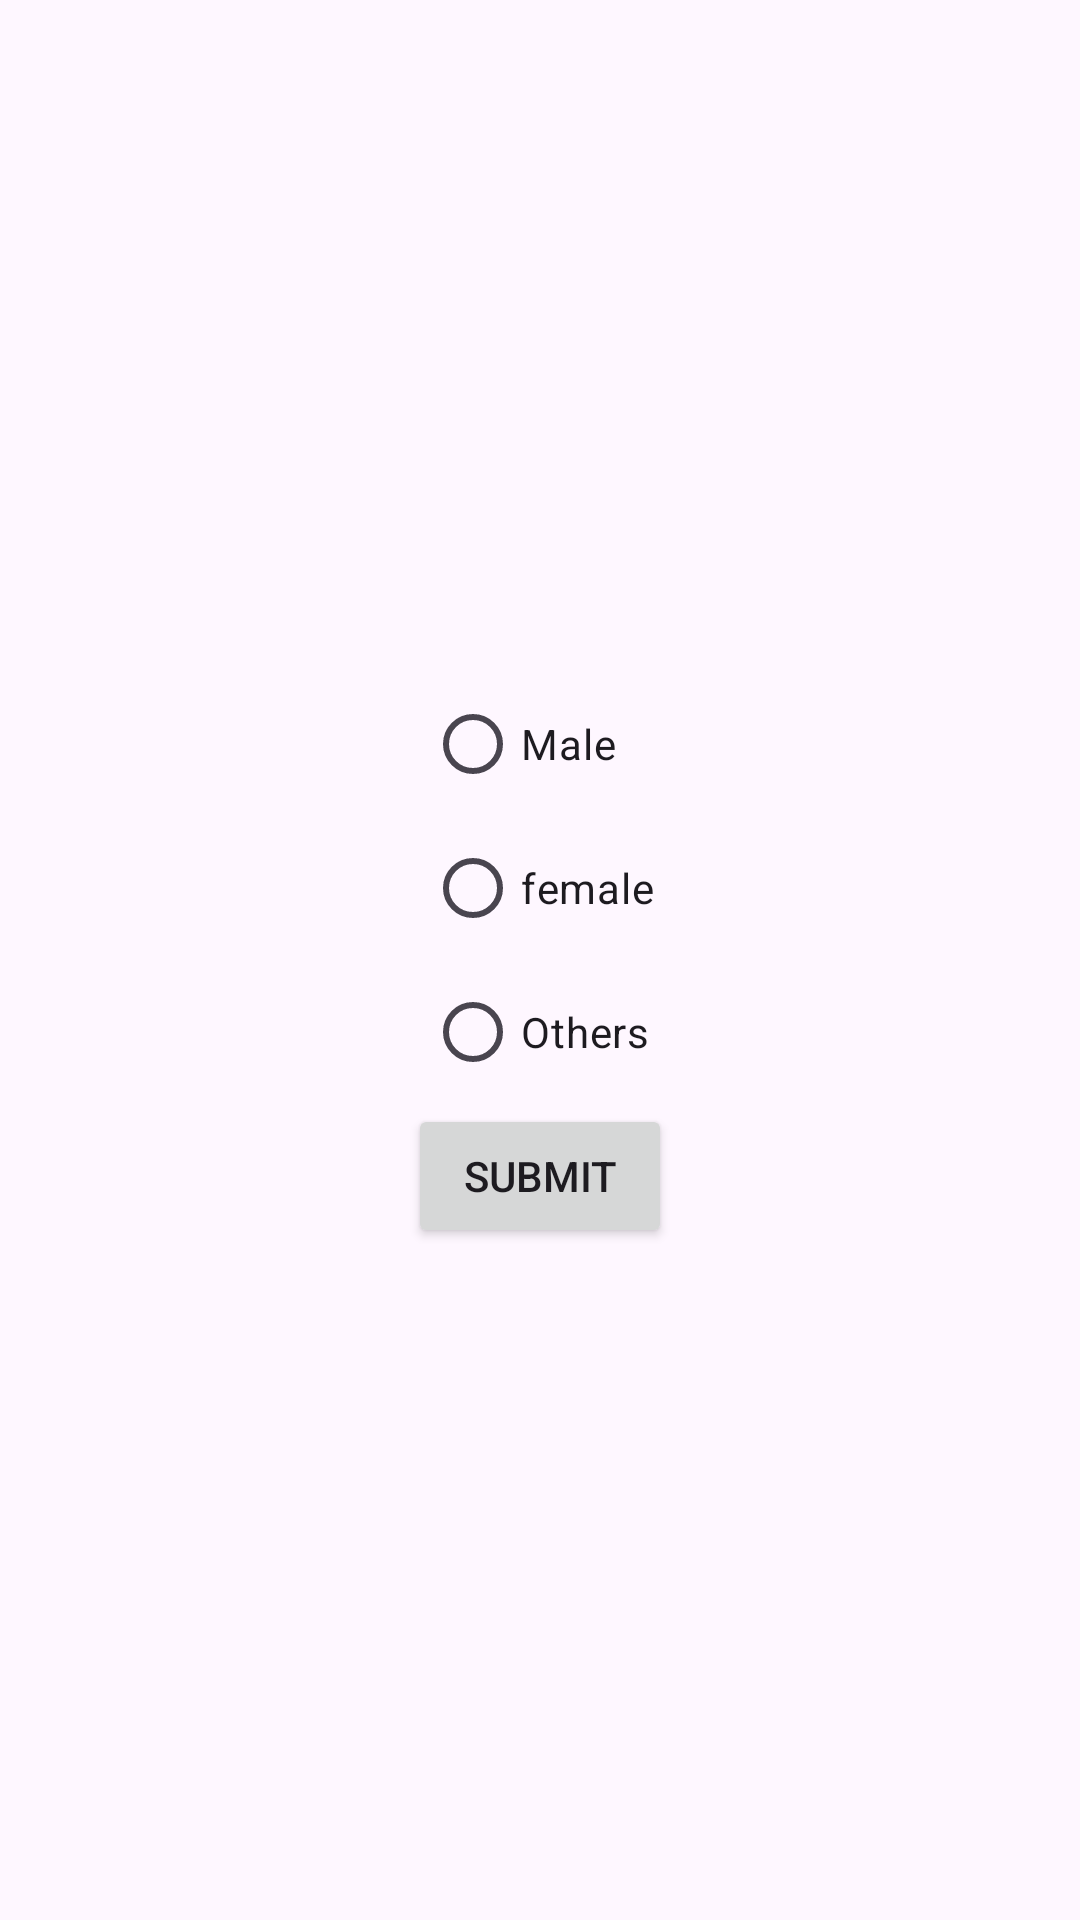

The Android layout XML behind this screen, and the referenced resources:
<!-- AndroidManifest.xml: application theme Theme.Validationform -->
<!-- res/layout/activity_main3.xml -->
<?xml version="1.0" encoding="utf-8"?>
<LinearLayout
    xmlns:android="http://schemas.android.com/apk/res/android"
    xmlns:tools="http://schemas.android.com/tools"
    xmlns:app="http://schemas.android.com/apk/res-auto"
    android:layout_width="match_parent"
    android:layout_height="match_parent"
    tools:context=".MainActivity3"
    android:orientation="vertical"
    android:gravity="center">

  <RadioGroup
      android:layout_width="wrap_content"
      android:layout_height="wrap_content"
      android:orientation="vertical">

    <RadioButton
        android:layout_width="wrap_content"
        android:layout_height="wrap_content"
        android:text="Male"
        android:id="@+id/male"/>

    <RadioButton
        android:layout_width="wrap_content"
        android:layout_height="wrap_content"
        android:text="female"
        android:id="@+id/female"/>

    <RadioButton
        android:layout_width="wrap_content"
        android:layout_height="wrap_content"
        android:text="Others"
        android:id="@+id/others"/>

  </RadioGroup>

  <Button
      android:layout_width="wrap_content"
      android:layout_height="wrap_content"
      android:text="Submit"
      android:id="@+id/submit"/>

  </LinearLayout>
<!-- resources referenced by this layout -->
<resources>
  <style name="Theme.Validationform" parent="Base.Theme.Validationform" />
  <style name="Base.Theme.Validationform" parent="Theme.Material3.Light.NoActionBar">
          
          
      </style>
</resources>
